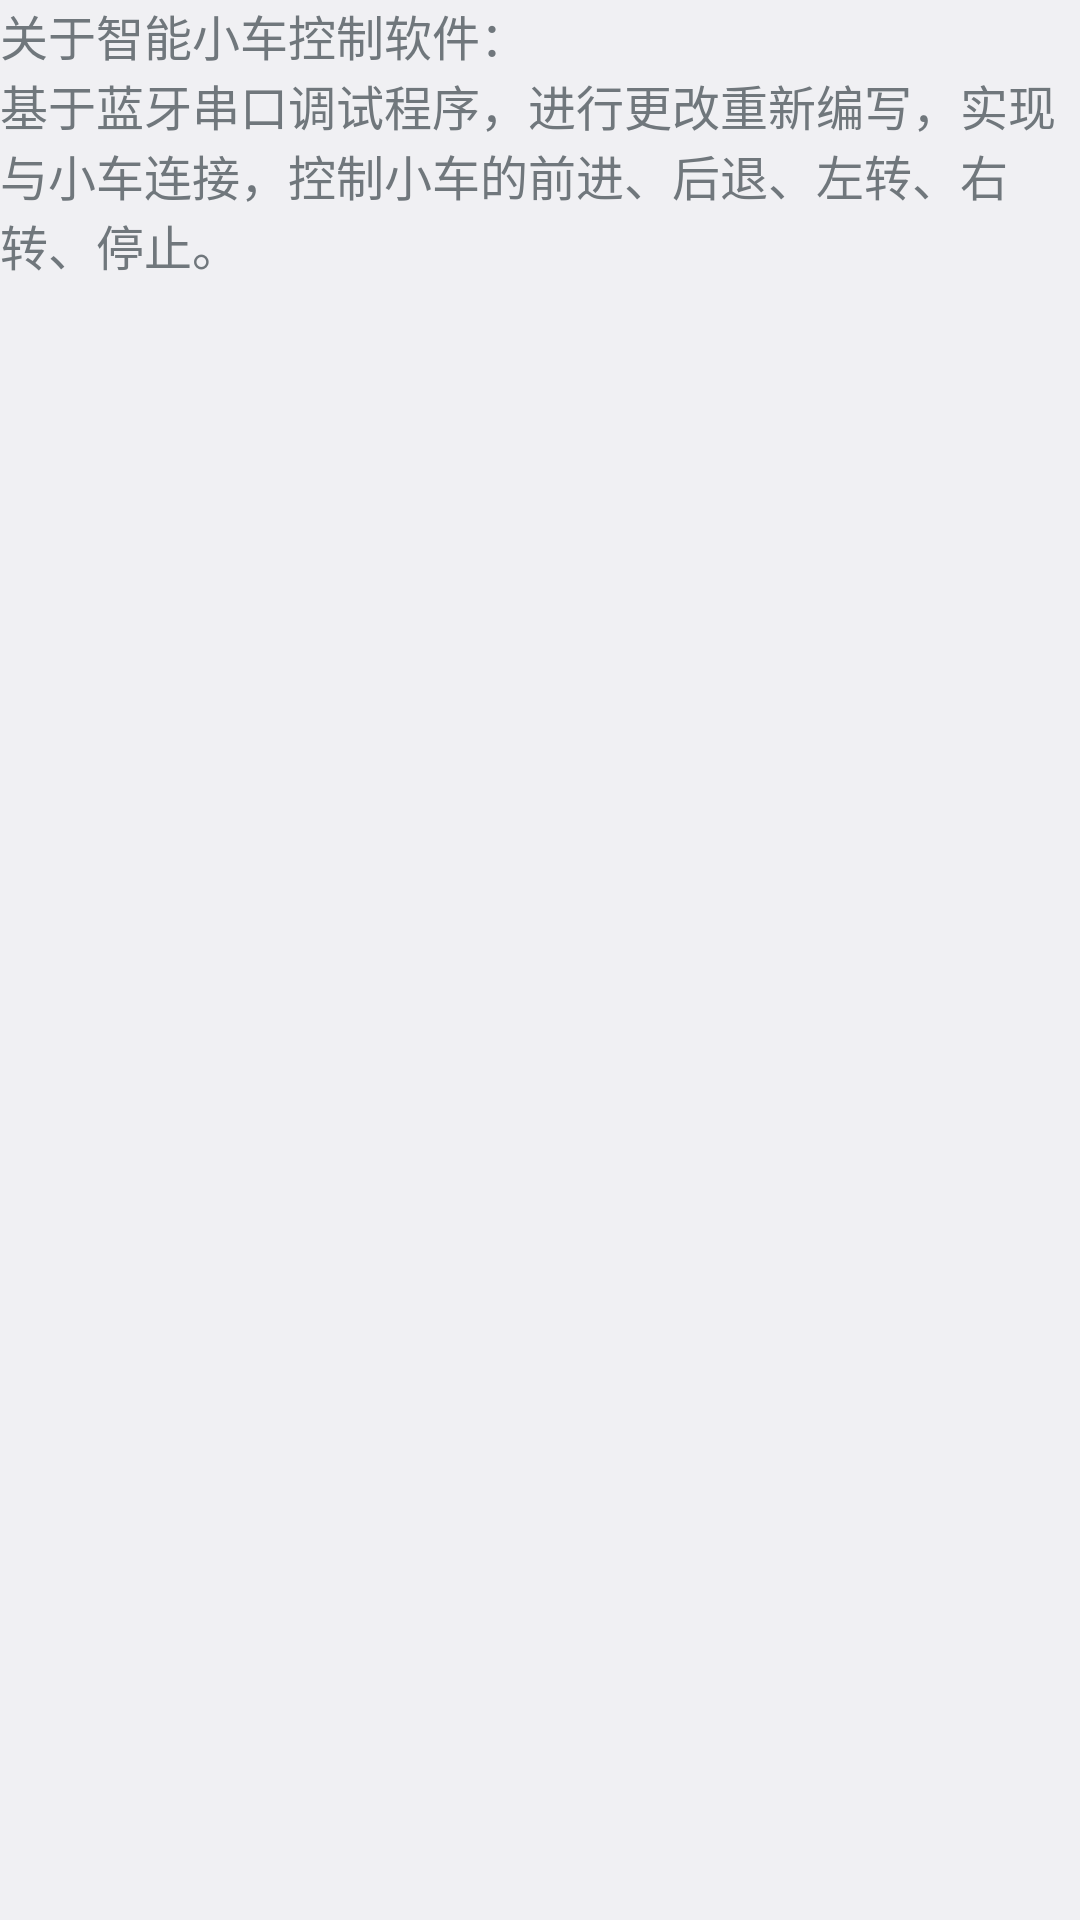

Here is an Android app screen rendered from its layout file. Give the layout XML and the strings, colors and styles it references.
<!-- AndroidManifest.xml: application theme AppTheme -->
<!-- res/layout/app_about.xml -->
<?xml version="1.0" encoding="utf-8"?>
<LinearLayout xmlns:android="http://schemas.android.com/apk/res/android"
    android:layout_width="match_parent"
    android:layout_height="match_parent"
    android:orientation="vertical" >
	<TextView android:layout_width="match_parent"
		android:layout_height="wrap_content"

		android:text="@string/app_about_title"
		android:textSize="16dp"
		android:autoLink="web|email"/>
	<TextView android:layout_width="match_parent"
	    android:layout_height="wrap_content"

	    android:text="@string/app_about"
	    android:textSize="16dp"/>
   
</LinearLayout>
<!-- resources referenced by this layout -->
<resources>
  <string name="app_about">
          基于蓝牙串口调试程序，进行更改重新编写，实现与小车连接，控制小车的前进、后退、左转、右转、停止。
      </string>
  <string name="app_about_title">关于智能小车控制软件：</string>
  <style name="AppTheme" parent="android:Theme.DeviceDefault.Settings">
          
          <item name="android:colorPrimary">@color/colorPrimary</item>
          <item name="android:colorPrimaryDark">@color/colorPrimaryDark</item>
          <item name="android:colorAccent">@color/colorAccent</item>
      </style>
  <color name="colorPrimary">#009688</color>
  <color name="colorPrimaryDark">#03A9F4</color>
  <color name="colorAccent">#FF9800</color>
</resources>
